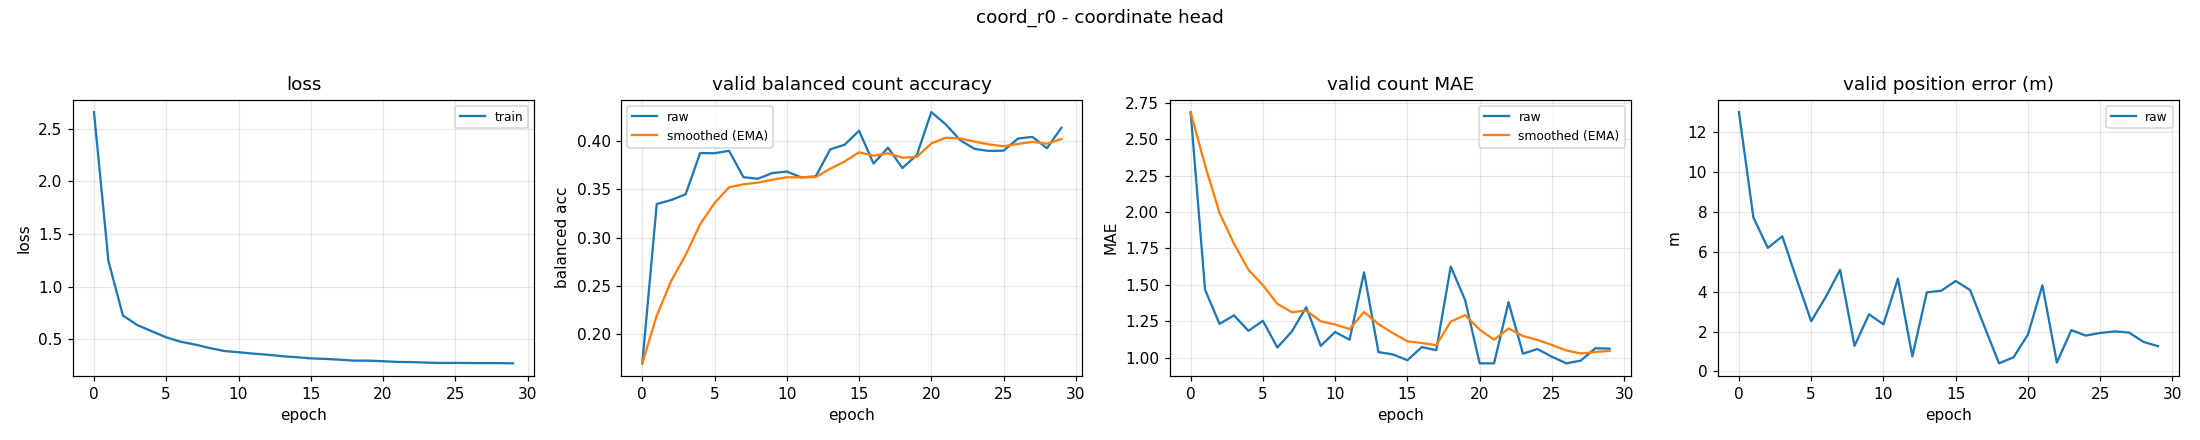

The table this chart was drawn from, first rows:
epoch, train_loss, valid_bal, valid_bal_smoothed, valid_mae, valid_mae_smoothed, valid_error_m
0, 2.657, 0.1696, 0.1696, 2.686, 2.686, 13.01
1, 1.243, 0.3349, 0.2192, 1.465, 2.32, 7.727
2, 0.7251, 0.339, 0.2552, 1.231, 1.993, 6.202
3, 0.6333, 0.3451, 0.2821, 1.29, 1.782, 6.784
4, 0.5747, 0.3878, 0.3138, 1.184, 1.603, 4.625
5, 0.5171, 0.3875, 0.3359, 1.253, 1.498, 2.523
6, 0.4754, 0.3901, 0.3522, 1.069, 1.369, 3.729
7, 0.4484, 0.3627, 0.3554, 1.178, 1.312, 5.101
8, 0.4154, 0.3611, 0.3571, 1.346, 1.322, 1.286
9, 0.3875, 0.367, 0.3601, 1.08, 1.249, 2.87
10, 0.3753, 0.3686, 0.3626, 1.176, 1.227, 2.365
11, 0.3623, 0.3625, 0.3626, 1.122, 1.196, 4.66
12, 0.3522, 0.3635, 0.3628, 1.585, 1.313, 0.7598
13, 0.338, 0.3915, 0.3714, 1.037, 1.23, 3.969
14, 0.3283, 0.3964, 0.3789, 1.021, 1.167, 4.054
15, 0.3169, 0.4109, 0.3885, 0.9814, 1.112, 4.542
16, 0.3122, 0.3768, 0.385, 1.072, 1.1, 4.085
17, 0.3046, 0.3934, 0.3875, 1.051, 1.085, 2.228
18, 0.2959, 0.3722, 0.3829, 1.625, 1.247, 0.4092
19, 0.2953, 0.3858, 0.3838, 1.394, 1.291, 0.711
20, 0.2902, 0.4302, 0.3977, 0.9601, 1.192, 1.853
21, 0.2835, 0.4175, 0.4036, 0.9601, 1.122, 4.325
22, 0.2815, 0.4011, 0.4029, 1.38, 1.2, 0.4478
23, 0.277, 0.392, 0.3996, 1.027, 1.148, 2.074
24, 0.2738, 0.3899, 0.3967, 1.059, 1.121, 1.803
25, 0.2742, 0.3902, 0.3948, 1.005, 1.086, 1.935
26, 0.2728, 0.4028, 0.3972, 0.9601, 1.048, 2.012
27, 0.2718, 0.4045, 0.3994, 0.9787, 1.028, 1.951
28, 0.2722, 0.3927, 0.3974, 1.064, 1.038, 1.482
29, 0.27, 0.4139, 0.4023, 1.061, 1.045, 1.27
